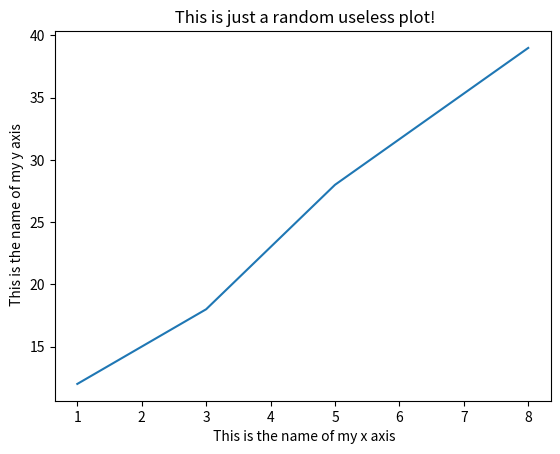

Source code (Python): (Note: this script raises an exception after producing the figure.)
import pandas as pd
import matplotlib.pyplot as plt

x=range(-10,11)
x_series = pd.Series(x)

def ourFunction(x):
    y=x**2-5
    return y

y_series = x_series.apply(ourFunction)


x1=[1,3,5,8]
y1=[12,18,28,39]

plt.plot(x1,y1)
plt.show()
plt.xlabel(" This is the name of my x axis")
plt.ylabel(" This is the name of my y axis")
plt.title(" This is just a random useless plot!")

x2=[2,4,7,8]
y2=[10,21,25,42]
plt.plot(x2,y2, hold=False)

plt.close("all")
plt.plot(x_series,y_series)

fig1 = plt.figure()
plt.close(fig1)
plt.figure(1)

plt.figure()
# How to plot scatter plots !!
x4=[3,4,5,8,12]
y4=[45,58,87,95,115]
x5=[4,5,9,10,11]
y5=[23,29,65,82,80]
plt.scatter(x4,y4,label="The first one",color="b",marker="*",s=50)
plt.scatter(x5,y5,label="The second one",color="r",marker="o",s=50)
plt.legend()
plt.close("all")

items = [1,2,3]
labels = ["wall","roof","door"]
HeatingLoadValues = [2500,1800,150]
cols=["r","b","g"]

plt.bar(items,HeatingLoadValues,color="g")
plt.xticks(items,labels,color="r")

# How to plot a pie chart !
plt.close("all")
plt.figure()
plt.pie(HeatingLoadValues,labels=labels,colors=cols,startangle=90,explode=(0.1,0,0), autopct='%1.1f%%')


       